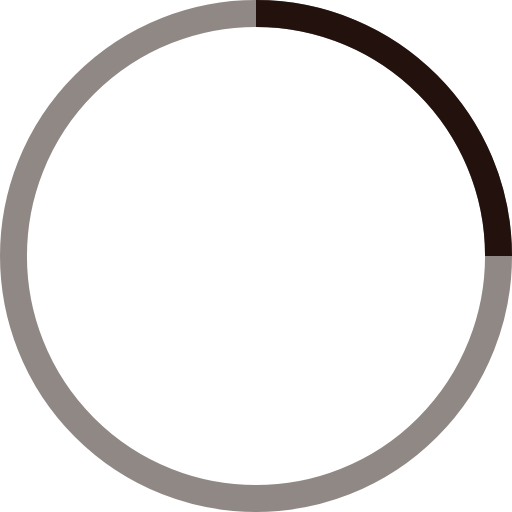
t = 0.00 s
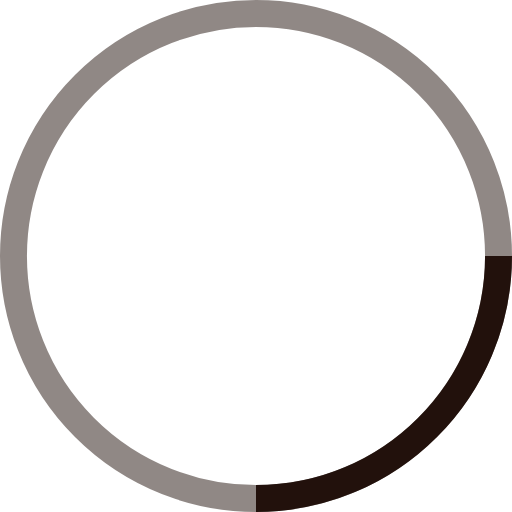
t = 0.25 s
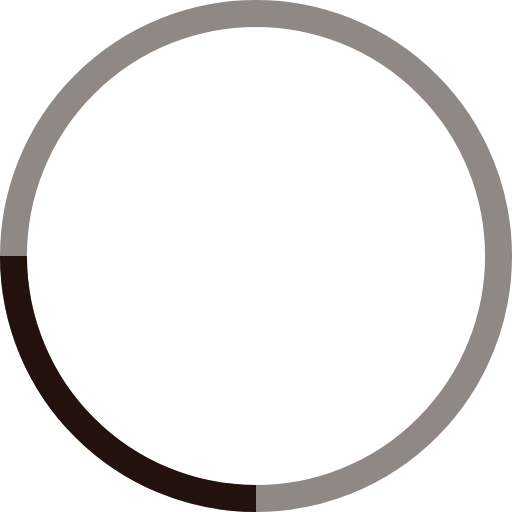
t = 0.50 s
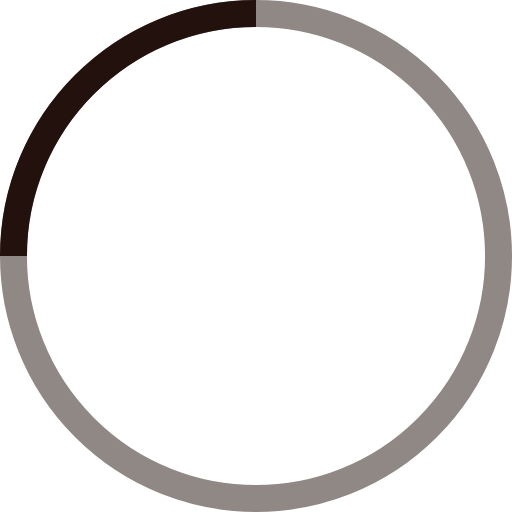
t = 0.75 s

The animated SVG that drew these frames (rendered in a browser with its animation timeline set to each time). Animation: 1 SMIL element (animateTransform=1); one cycle of 1.00 s, repeats indefinitely.

<!-- By Sam Herbert (@sherb), for everyone. More @ http://goo.gl/7AJzbL -->
<svg width="18" height="18" viewBox="0 0 38 38" xmlns="http://www.w3.org/2000/svg" stroke="#22110c">
    <g fill="none" fill-rule="evenodd">
        <g transform="translate(1 1)" stroke-width="2">
            <circle stroke-opacity=".5" cx="18" cy="18" r="18"/>
            <path d="M36 18c0-9.94-8.06-18-18-18">
                <animateTransform
                    attributeName="transform"
                    type="rotate"
                    from="0 18 18"
                    to="360 18 18"
                    dur="1s"
                    repeatCount="indefinite"/>
            </path>
        </g>
    </g>
</svg>
